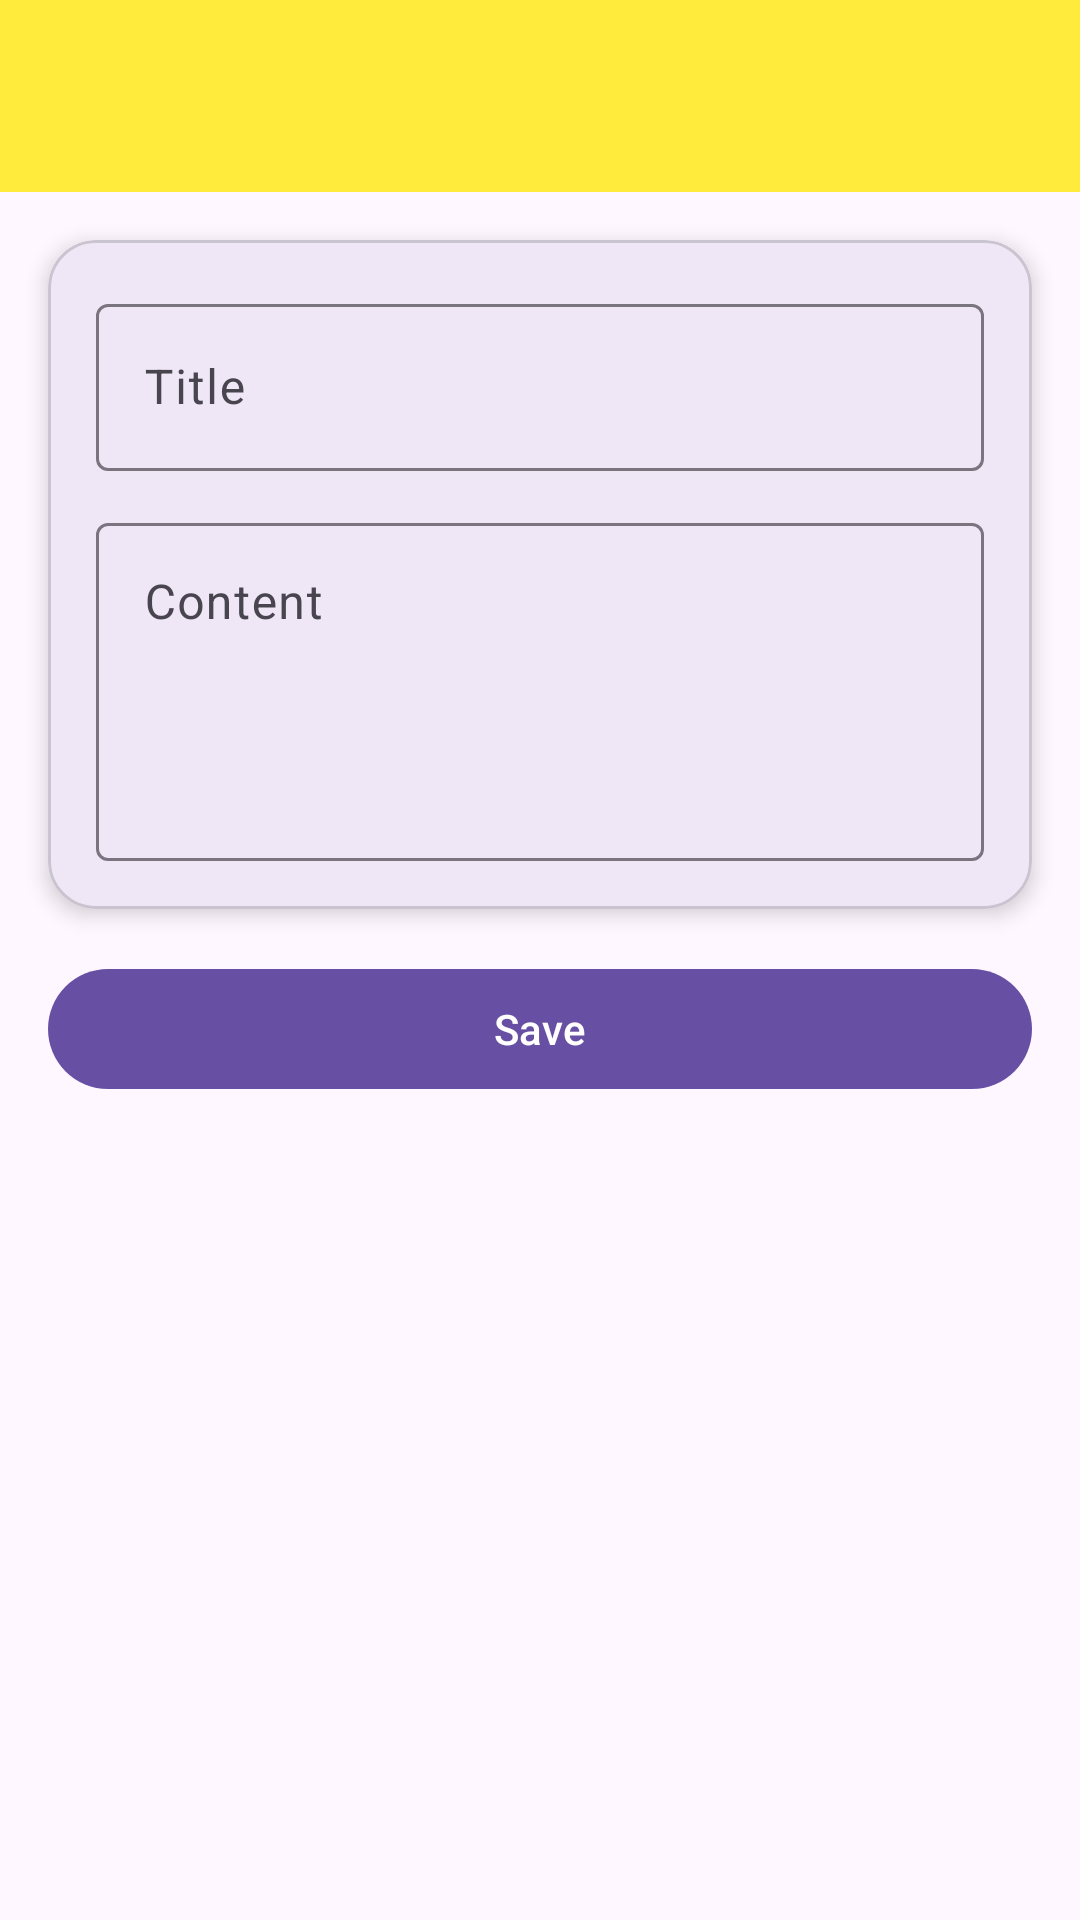

This screen was rendered from an Android layout file. Write that file and the resources it references.
<!-- AndroidManifest.xml: activity theme Theme.Glory_3tic -->
<!-- res/layout/activity_catatan_form.xml -->
<androidx.constraintlayout.widget.ConstraintLayout xmlns:android="http://schemas.android.com/apk/res/android"
    xmlns:app="http://schemas.android.com/apk/res-auto"
    xmlns:tools="http://schemas.android.com/tools"
    android:id="@+id/main"
    android:layout_width="match_parent"
    android:layout_height="match_parent"
    tools:context=".note.NoteFormActivity">


    <androidx.appcompat.widget.Toolbar
        android:id="@+id/toolbar"
        android:layout_width="0dp"
        android:layout_height="?attr/actionBarSize"
        android:background="#FFEB3B"
        app:layout_constraintEnd_toEndOf="parent"
        app:layout_constraintStart_toStartOf="parent"
        app:layout_constraintTop_toTopOf="parent"
        app:titleTextColor="@android:color/white" />


    <com.google.android.material.card.MaterialCardView
        android:id="@+id/cardForm"
        android:layout_width="0dp"
        android:layout_height="wrap_content"
        android:layout_margin="16dp"
        app:cardCornerRadius="16dp"
        app:cardElevation="4dp"
        app:layout_constraintEnd_toEndOf="parent"
        app:layout_constraintStart_toStartOf="parent"
        app:layout_constraintTop_toBottomOf="@id/toolbar">


        <LinearLayout
            android:layout_width="match_parent"
            android:layout_height="wrap_content"
            android:orientation="vertical"
            android:padding="16dp">


            <com.google.android.material.textfield.TextInputLayout
                android:layout_width="match_parent"
                android:layout_height="wrap_content"
                android:hint="Title">


                <com.google.android.material.textfield.TextInputEditText
                    android:id="@+id/etTitle"
                    android:layout_width="match_parent"
                    android:layout_height="wrap_content" />
            </com.google.android.material.textfield.TextInputLayout>


            <com.google.android.material.textfield.TextInputLayout
                android:layout_width="match_parent"
                android:layout_height="wrap_content"
                android:layout_marginTop="12dp"
                android:hint="Content">


                <com.google.android.material.textfield.TextInputEditText
                    android:id="@+id/etContent"
                    android:layout_width="match_parent"
                    android:layout_height="wrap_content"
                    android:gravity="top"
                    android:inputType="textMultiLine"
                    android:minLines="4" />
            </com.google.android.material.textfield.TextInputLayout>
        </LinearLayout>
    </com.google.android.material.card.MaterialCardView>


    <com.google.android.material.button.MaterialButton
        android:id="@+id/btnSaveNote"
        android:layout_width="0dp"
        android:layout_height="wrap_content"
        android:layout_margin="16dp"
        android:text="Save"
        app:layout_constraintEnd_toEndOf="parent"
        app:layout_constraintStart_toStartOf="parent"
        app:layout_constraintTop_toBottomOf="@id/cardForm" />
</androidx.constraintlayout.widget.ConstraintLayout>
<!-- resources referenced by this layout -->
<resources>
  <style name="Theme.Glory_3tic" parent="Base.Theme.Glory_3tic" />
  <style name="Base.Theme.Glory_3tic" parent="Theme.Material3.DayNight.NoActionBar">
          
          
      </style>
</resources>
